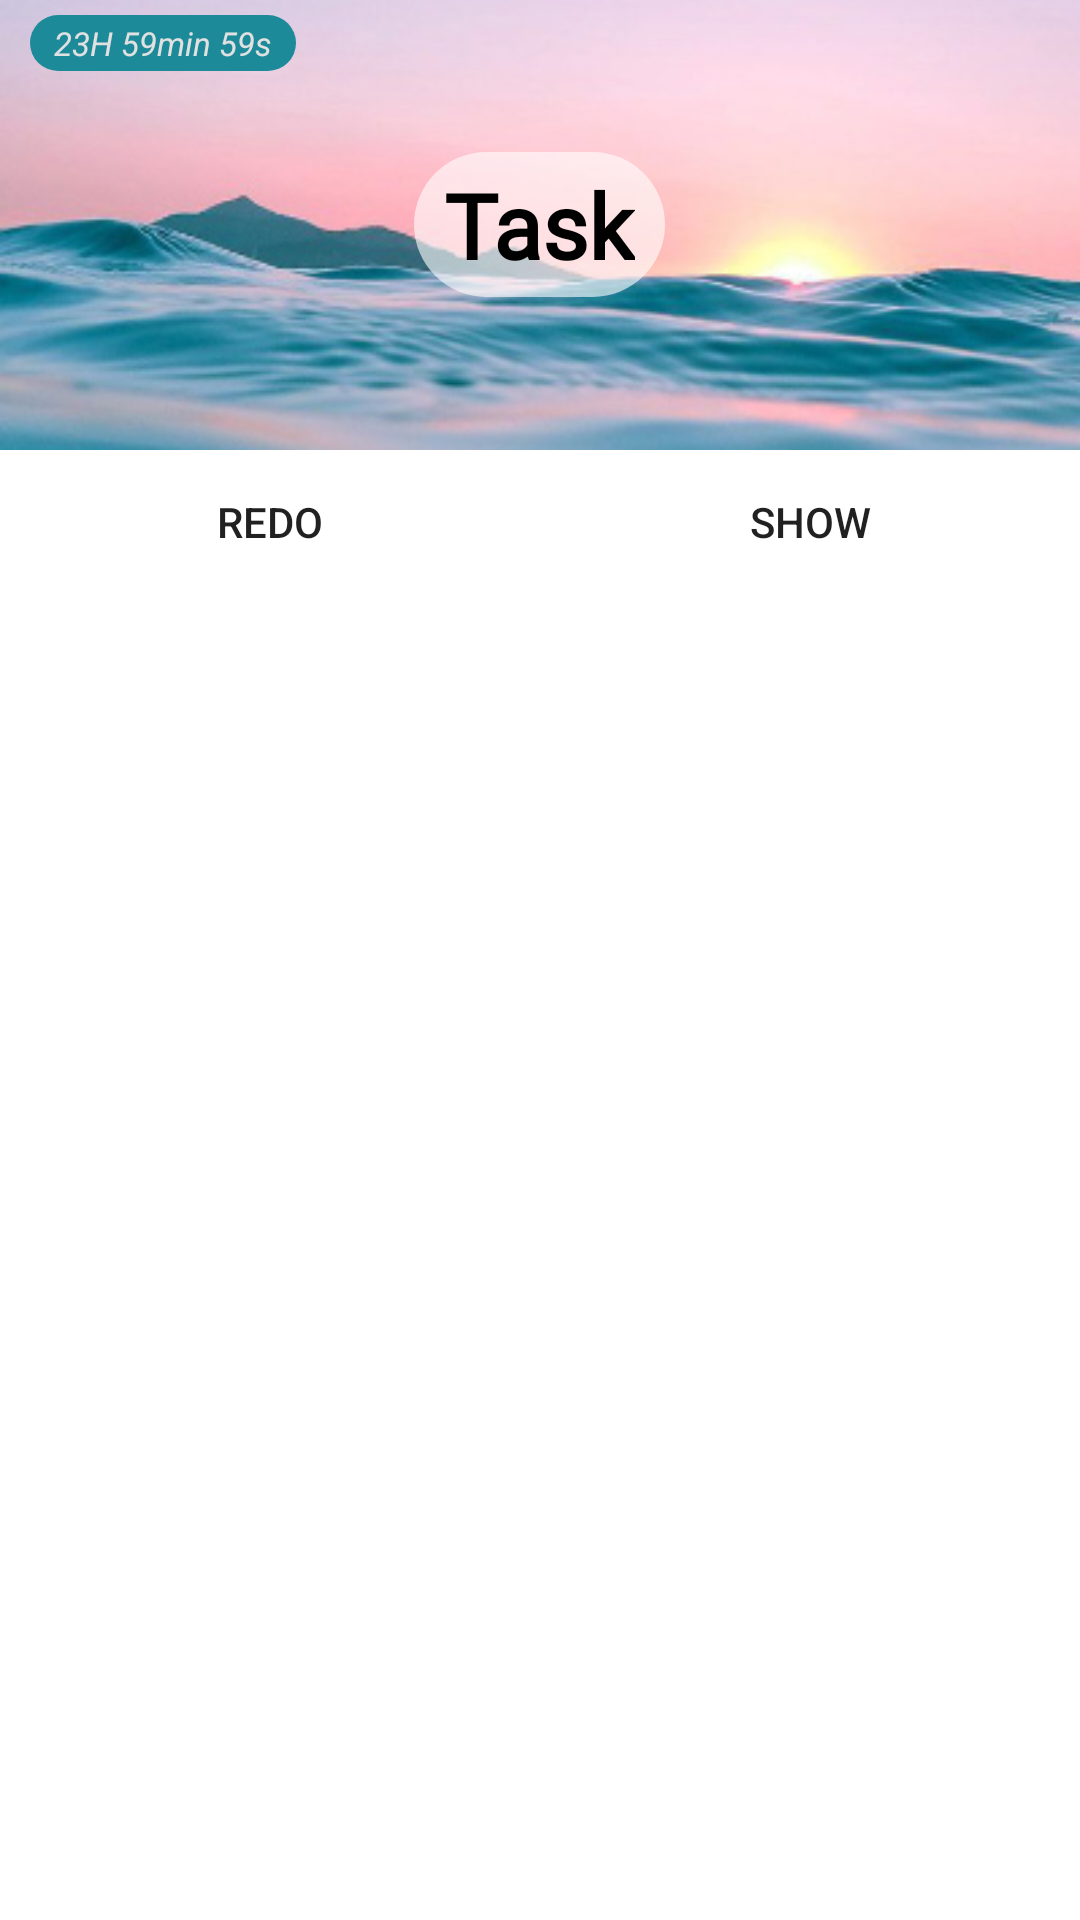

Produce the Android XML layout that renders to this screen, including the resource entries it uses.
<!-- AndroidManifest.xml: application theme AppTheme -->
<!-- res/layout/expanded_notif.xml -->
<?xml version="1.0" encoding="utf-8"?>
<RelativeLayout
    xmlns:android="http://schemas.android.com/apk/res/android"
    android:layout_width="match_parent"
    android:layout_height="wrap_content"
    >

    <RelativeLayout
        android:id="@+id/rel_cont"
        android:layout_width="match_parent"
        android:layout_height="wrap_content"
        >
        <ImageView
            android:id="@+id/background_img"
            android:layout_width="match_parent"
            android:layout_height="150dp"
            android:scaleType="centerCrop"
            android:src="@drawable/bg0"
            />

        <TextView
            android:id="@+id/task_name"
            android:layout_width="wrap_content"
            android:layout_height="wrap_content"
            android:text="@string/taskName"
            android:textSize="30sp"
            android:paddingVertical="4dp"
            android:paddingHorizontal="10dp"
            android:fontFamily="@font/orange_title"
            android:background="@drawable/name_shape_doing"
            android:textColor="@android:color/black"
            android:layout_centerInParent="true"
            />
    </RelativeLayout>

    <RelativeLayout
        android:layout_width="wrap_content"
        android:layout_height="wrap_content"
        android:layout_marginTop="5dp"
        android:layout_marginRight="5dp"
        android:layout_marginLeft="10dp"
        >
        <TextView
            android:id="@+id/time"
            android:layout_width="wrap_content"
            android:layout_height="wrap_content"
            android:text="@string/timeADay"
            android:textSize="@dimen/duration_size"
            android:paddingHorizontal="8dp"
            android:paddingVertical="2dp"
            android:textColor="#e1e1e1"
            android:layout_centerVertical="true"
            android:background="@drawable/item_date_shape"
            />
    </RelativeLayout>
    <LinearLayout
        android:id="@+id/lin_cont"
        android:layout_width="match_parent"
        android:layout_height="wrap_content"
        android:orientation="horizontal"
        android:layout_below="@+id/rel_cont"
        >
        <android.widget.Button
            android:id="@+id/redo"
            android:layout_width="0dp"
            android:layout_height="wrap_content"
            android:layout_weight="1"
            android:text="Redo"
            android:background="@drawable/notif_button_shape"
            />
        <android.widget.Button
            android:id="@+id/show"
            android:layout_width="0dp"
            android:layout_height="wrap_content"
            android:layout_weight="1"
            android:text="Show"
            android:background="@drawable/notif_button_shape"
            />
    </LinearLayout>

</RelativeLayout>
<!-- resources referenced by this layout -->
<resources>
  <dimen name="duration_size">11sp</dimen>
  <!-- drawable bg0: jpg bitmap (drawable, 56720 bytes) -->
  <!-- drawable item_date_shape (drawable) -->
  <?xml version="1.0" encoding="utf-8"?>
  <shape
      xmlns:android="http://schemas.android.com/apk/res/android"
      android:shape="rectangle">
      <solid android:color="#1d8a99"/>
      <corners android:radius="200dp"/>
  </shape>
  <!-- drawable name_shape_doing (drawable) -->
  <?xml version="1.0" encoding="utf-8"?>
  <shape
      xmlns:android="http://schemas.android.com/apk/res/android"
      android:shape="rectangle">
      <solid android:color="#9Affffff"/>
      <corners android:radius="100dp"/>
  </shape>
  <string name="taskName"><b>Task</b></string>
  <string name="timeADay"><i>23H 59min 59s</i></string>
  <style name="AppTheme" parent="Theme.MaterialComponents.Light.NoActionBar">
          
          <item name="colorPrimary">@color/colorPrimary</item>
          <item name="colorPrimaryDark">@color/colorAccent</item>
          <item name="colorAccent">@color/colorAccent</item>
      </style>
  <color name="colorPrimary">#2196F3</color>
  <color name="colorAccent">#03DAC5</color>
</resources>
